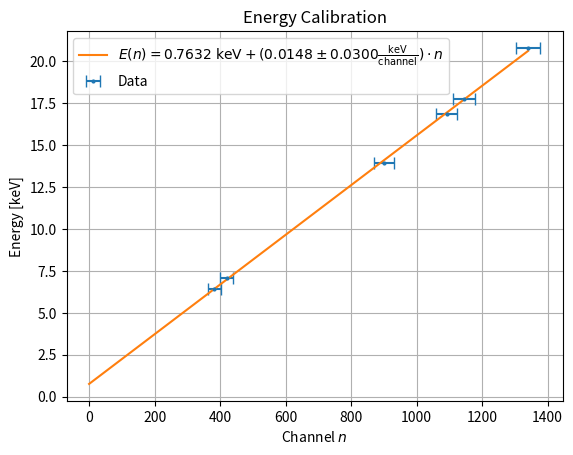

Generate this figure with matplotlib: (Note: this script raises an exception after producing the figure.)
import numpy as np
import matplotlib.pyplot as plt
from scipy.optimize import curve_fit

def create_calibration():

    def funlin(x, a, b):
        return a*x + b

    Am241_xs = np.array([900.257, 1091.514, 1145, 1340.27])
    Am241_peaks = np.array([13.9, 16.84, 17.7502, 20.7848])

    Fe55_xs = np.array([382.27, 420.12])
    Fe55_peaks = np.array([(6.404+6.391)/2, 7.058])

    xs = np.concatenate((Fe55_xs, Am241_xs))
    ys = np.concatenate((Fe55_peaks, Am241_peaks))

    popt, pcov = curve_fit(funlin, xs, ys, sigma=np.sqrt(xs), absolute_sigma=True)

    errors = np.sqrt(np.diag(pcov))

    plt.errorbar(xs, ys, xerr=np.sqrt(xs), fmt='o', capsize=4, ms=2, label="Data")
    label = rf"$E(n)={popt[1]:.4f}\,\,\mathrm{{keV}}+({popt[0]:.4f}\pm{errors[0]:.4f}" + r"\frac{\mathrm{keV}}{\mathrm{channel}})\cdot n$"
    plt.plot(np.linspace(0, max(xs)), funlin(np.linspace(0, max(xs)), *popt), label=label)

    # font = {'family': 'serif',
    #         'color':  'darkred',
    #         'weight': 'normal',
    #         'size': 16,
    #         }

    # plt.text(400, 10, "Mangler usikkerheder!", fontdict=font)

    plt.title("Energy Calibration")
    plt.xlabel("Channel $n$")
    plt.ylabel("Energy [keV]")
    plt.legend()
    plt.grid()
    plt.savefig("Figures/calibration.pdf")
    #plt.show()

if __name__ == "__main__":
    create_calibration()